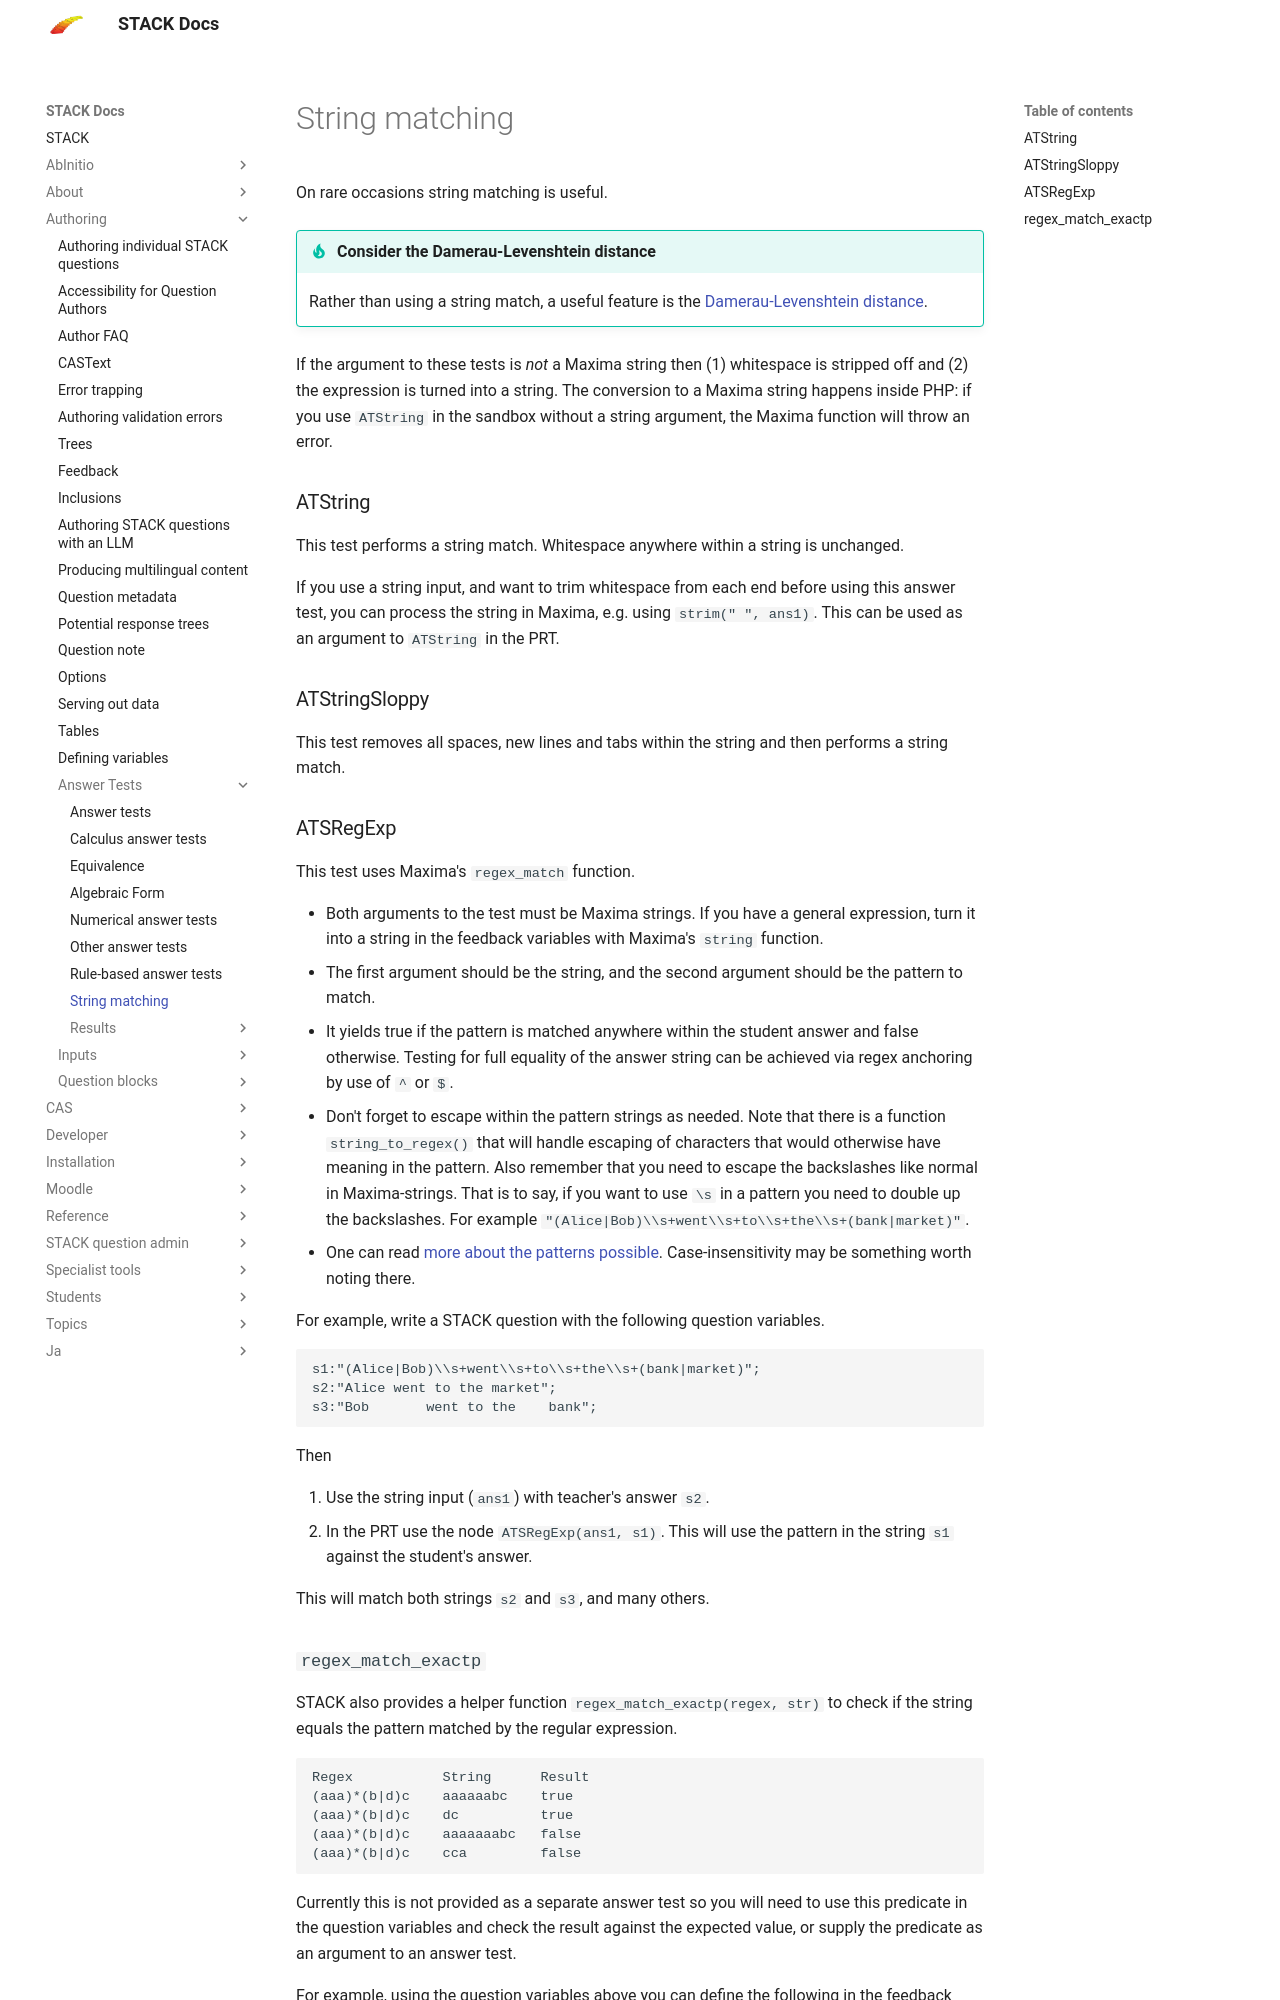

repository: maths/moodle-qtype_stack · page: en/Authoring/Answer_Tests/String/index.html · generator: mkdocs

# String matching

On rare occasions string matching is useful.

!!! tip "Consider the Damerau-Levenshtein distance"
    Rather than using a string match, a useful feature is the [Damerau-Levenshtein distance](../../Topics/Levenshtein_distance.md).

If the argument to these tests is _not_ a Maxima string then (1) whitespace is stripped off and (2) the expression is turned into a string.  The conversion to a Maxima string happens inside PHP: if you use `ATString` in the sandbox without a string argument, the Maxima function will throw an error.

### ATString ###

This test performs a string match.  Whitespace anywhere within a string is unchanged.

If you use a string input, and want to trim whitespace from each end before using this answer test, you can process the string in Maxima, e.g. using `strim(" ", ans1)`.  This can be used as an argument to `ATString` in the PRT.

### ATStringSloppy ###

This test removes all spaces, new lines and tabs within the string and then performs a string match.

### ATSRegExp ###

This test uses Maxima's `regex_match` function.

* Both arguments to the test must be Maxima strings.  If you have a general expression, turn it into a string in the feedback variables with Maxima's `string` function.
* The first argument should be the string, and the second argument should be the pattern to match.
* It yields true if the pattern is matched anywhere within the student answer and false otherwise. Testing for full equality of the answer string can be achieved via regex anchoring by use of `^` or `$`.
* Don't forget to escape within the pattern strings as needed. Note that there is a function `string_to_regex()` that will handle escaping of characters that would otherwise have meaning in the pattern. Also remember that you need to escape the backslashes like normal in Maxima-strings.  That is to say, if you want to use `\s` in a pattern you need to double up the backslashes. For example `"(Alice|Bob)\\s+went\\s+to\\s+the\\s+(bank|market)"`.
* One can read [more about the patterns possible](http://ds26gte.github.io/pregexp/index.html). Case-insensitivity may be something worth noting there.

For example, write a STACK question with the following question variables.

    s1:"(Alice|Bob)\\s+went\\s+to\\s+the\\s+(bank|market)";
    s2:"Alice went to the market";
    s3:"Bob       went to the    bank";

Then

1. Use the string input (`ans1`) with teacher's answer `s2`.
2. In the PRT use the node `ATSRegExp(ans1, s1)`.  This will use the pattern in the string `s1` against the student's answer.

This will match both strings `s2` and `s3`, and many others.
